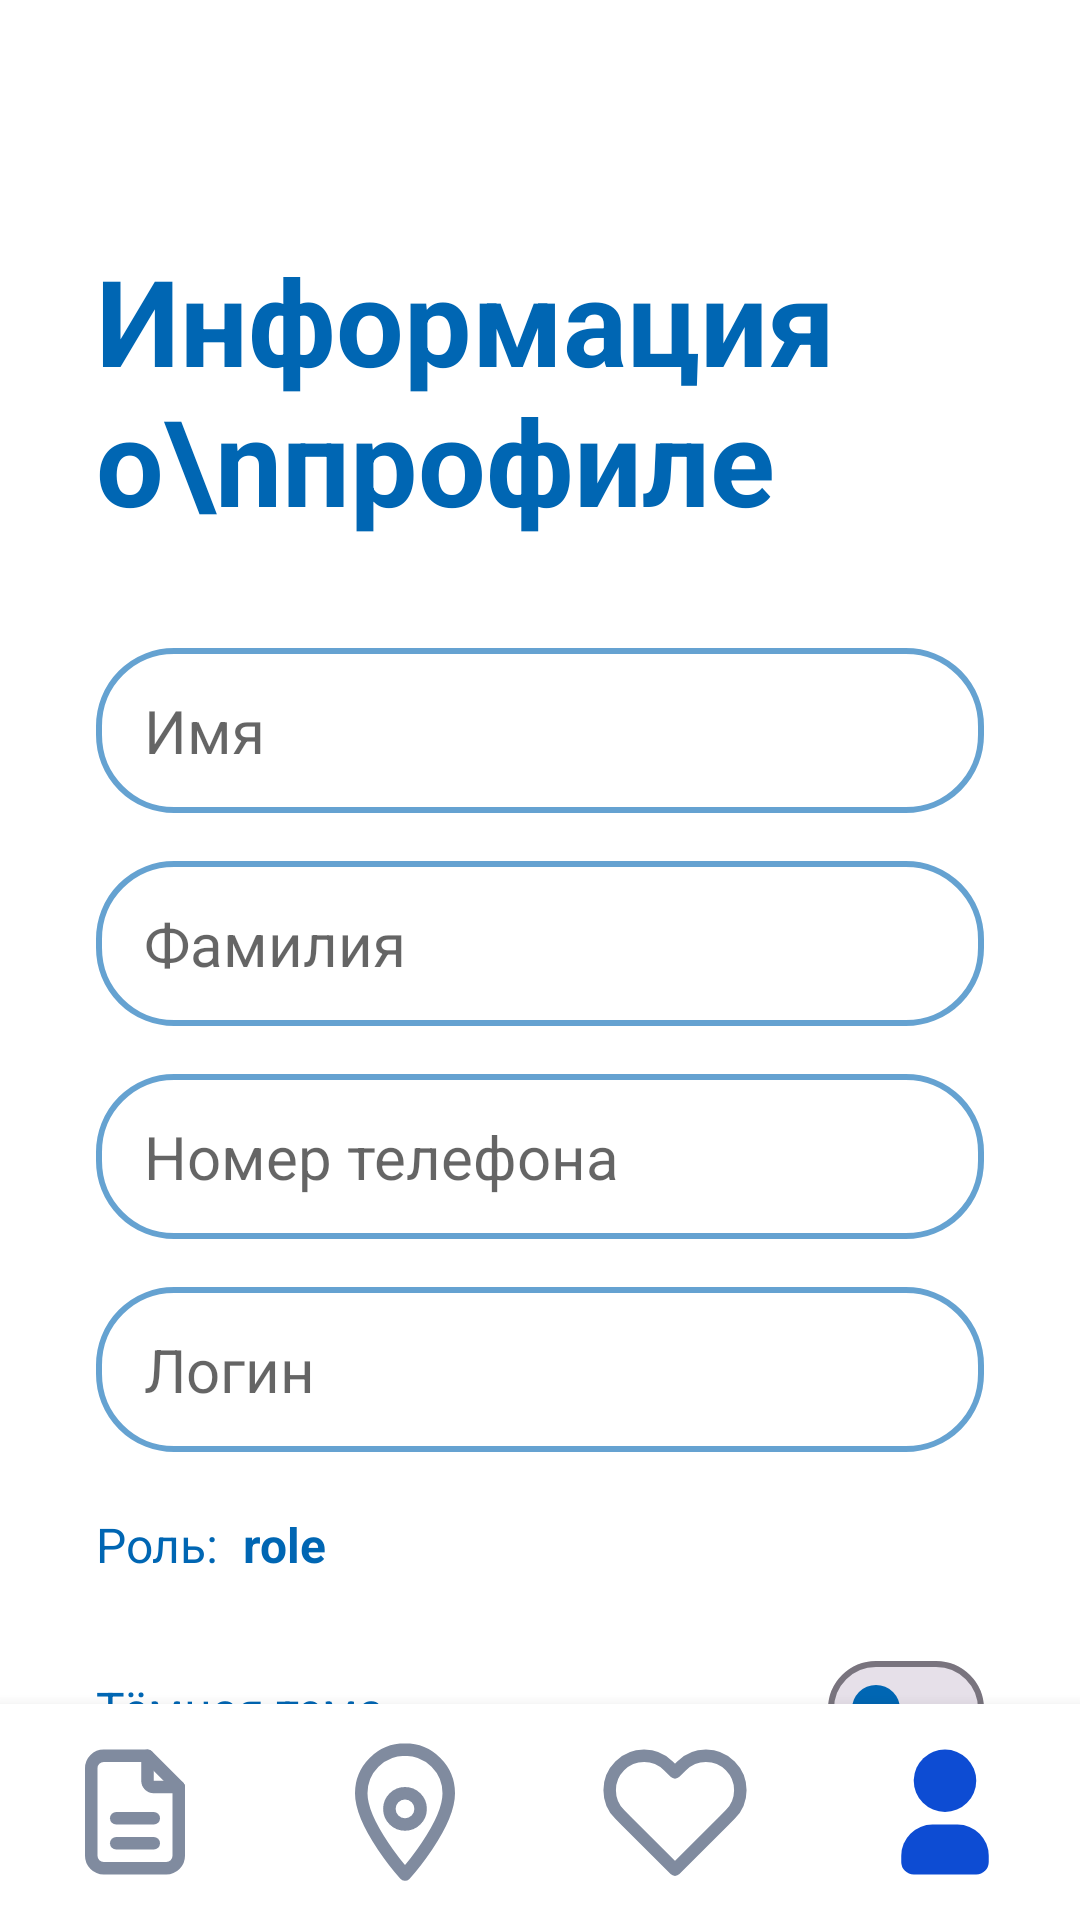

Here is an Android app screen rendered from its layout file. Give the layout XML and the strings, colors and styles it references.
<!-- AndroidManifest.xml: application theme Theme.VetUslugi -->
<!-- res/layout/fragment_profile_info.xml -->
<?xml version="1.0" encoding="utf-8"?>
<androidx.constraintlayout.widget.ConstraintLayout xmlns:android="http://schemas.android.com/apk/res/android"
    xmlns:app="http://schemas.android.com/apk/res-auto"
    android:layout_width="match_parent"
    android:layout_height="match_parent">

    <androidx.core.widget.NestedScrollView
        android:id="@+id/scrollView"
        android:layout_width="0dp"
        android:layout_height="0dp"
        android:clipToPadding="false"
        android:paddingBottom="16dp"
        app:layout_constraintBottom_toTopOf="@+id/customBottomBar"
        app:layout_constraintEnd_toEndOf="parent"
        app:layout_constraintStart_toStartOf="parent"
        app:layout_constraintTop_toTopOf="parent">

        <androidx.constraintlayout.widget.ConstraintLayout
            android:layout_width="match_parent"
            android:layout_height="wrap_content"
            android:paddingBottom="32dp">

            <TextView
                android:id="@+id/textView11"
                android:layout_width="0dp"
                android:layout_height="wrap_content"
                android:layout_marginStart="32dp"
                android:layout_marginEnd="32dp"
                android:layout_marginTop="80dp"
                android:text="Информация о\nпрофиле"
                android:textColor="@color/blue"
                android:textSize="40sp"
                android:textStyle="bold"
                app:layout_constraintStart_toStartOf="parent"
                app:layout_constraintTop_toTopOf="parent" />

            <EditText
                android:id="@+id/etName"
                android:layout_width="0dp"
                android:layout_height="55dp"
                android:layout_marginStart="32dp"
                android:layout_marginEnd="32dp"
                android:layout_marginTop="36dp"
                android:alpha="0.6"
                android:background="@drawable/rounded_corners"
                android:enabled="false"
                android:inputType="text"
                android:paddingStart="16dp"
                android:paddingEnd="16dp"
                android:text="Имя"
                android:textColor="?android:attr/colorPrimary"
                app:layout_constraintEnd_toEndOf="parent"
                app:layout_constraintStart_toStartOf="parent"
                app:layout_constraintTop_toBottomOf="@+id/textView11" />

            <EditText
                android:id="@+id/etSurname"
                android:layout_width="0dp"
                android:layout_height="55dp"
                android:layout_marginStart="32dp"
                android:layout_marginEnd="32dp"
                android:layout_marginTop="16dp"
                android:alpha="0.6"
                android:background="@drawable/rounded_corners"
                android:enabled="false"
                android:inputType="text"
                android:paddingStart="16dp"
                android:paddingEnd="16dp"
                android:text="Фамилия"
                android:textColor="?android:attr/colorPrimary"
                app:layout_constraintEnd_toEndOf="parent"
                app:layout_constraintStart_toStartOf="parent"
                app:layout_constraintTop_toBottomOf="@+id/etName" />

            <EditText
                android:id="@+id/etPhone"
                android:layout_width="0dp"
                android:layout_height="55dp"
                android:layout_marginStart="32dp"
                android:layout_marginEnd="32dp"
                android:layout_marginTop="16dp"
                android:alpha="0.6"
                android:background="@drawable/rounded_corners"
                android:enabled="false"
                android:inputType="phone"
                android:paddingStart="16dp"
                android:paddingEnd="16dp"
                android:text="Номер телефона"
                android:textColor="?android:attr/colorPrimary"
                app:layout_constraintEnd_toEndOf="parent"
                app:layout_constraintStart_toStartOf="parent"
                app:layout_constraintTop_toBottomOf="@+id/etSurname" />

            <EditText
                android:id="@+id/etLogin"
                android:layout_width="0dp"
                android:layout_height="55dp"
                android:layout_marginStart="32dp"
                android:layout_marginEnd="32dp"
                android:layout_marginTop="16dp"
                android:alpha="0.6"
                android:background="@drawable/rounded_corners"
                android:enabled="false"
                android:inputType="textEmailAddress"
                android:paddingStart="16dp"
                android:paddingEnd="16dp"
                android:text="Логин"
                android:textColor="?android:attr/colorPrimary"
                app:layout_constraintEnd_toEndOf="parent"
                app:layout_constraintStart_toStartOf="parent"
                app:layout_constraintTop_toBottomOf="@+id/etPhone" />

            <LinearLayout
                android:id="@+id/layoutRole"
                android:layout_width="0dp"
                android:layout_height="wrap_content"
                android:layout_marginStart="32dp"
                android:layout_marginEnd="32dp"
                android:layout_marginTop="20dp"
                android:gravity="center_vertical"
                android:orientation="horizontal"
                app:layout_constraintEnd_toEndOf="parent"
                app:layout_constraintStart_toStartOf="parent"
                app:layout_constraintTop_toBottomOf="@+id/etLogin">

                <TextView
                    android:id="@+id/role"
                    android:layout_width="wrap_content"
                    android:layout_height="wrap_content"
                    android:text="Роль:"
                    android:textColor="@color/blue"
                    android:textSize="16sp" />

                <TextView
                    android:id="@+id/tvRole"
                    android:layout_width="wrap_content"
                    android:layout_height="wrap_content"
                    android:layout_marginStart="8dp"
                    android:text="role"
                    android:textColor="@color/blue"
                    android:textSize="16sp"
                    android:textStyle="bold" />

            </LinearLayout>

            <LinearLayout
                android:id="@+id/layoutTheme"
                android:layout_width="0dp"
                android:layout_height="wrap_content"
                android:layout_marginStart="32dp"
                android:layout_marginEnd="32dp"
                android:layout_marginTop="20dp"
                android:gravity="center_vertical"
                android:orientation="horizontal"
                app:layout_constraintEnd_toEndOf="parent"
                app:layout_constraintStart_toStartOf="parent"
                app:layout_constraintTop_toBottomOf="@+id/layoutRole">

                <TextView
                    android:layout_width="0dp"
                    android:layout_height="wrap_content"
                    android:layout_weight="1"
                    android:text="Тёмная тема"
                    android:textColor="@color/blue"
                    android:textSize="16sp" />

                <com.google.android.material.materialswitch.MaterialSwitch
                    android:id="@+id/switchTheme"
                    android:layout_width="wrap_content"
                    android:layout_height="wrap_content"
                    app:thumbTint="@color/blue" />

            </LinearLayout>

            <Button
                android:id="@+id/btnEditInformation"
                android:layout_width="0dp"
                android:layout_height="55dp"
                android:layout_marginStart="32dp"
                android:layout_marginEnd="32dp"
                android:layout_marginTop="24dp"
                android:text="Редактировать информацию"
                app:layout_constraintEnd_toEndOf="parent"
                app:layout_constraintStart_toStartOf="parent"
                app:layout_constraintTop_toBottomOf="@+id/layoutTheme" />

            <TextView
                android:id="@+id/btnLogOut"
                android:layout_width="wrap_content"
                android:layout_height="wrap_content"
                android:layout_marginTop="24dp"
                android:text="Выйти"
                android:textColor="@color/red"
                android:textSize="16sp"
                android:textStyle="bold"
                app:layout_constraintEnd_toEndOf="parent"
                app:layout_constraintStart_toStartOf="parent"
                app:layout_constraintTop_toBottomOf="@+id/btnEditInformation" />

        </androidx.constraintlayout.widget.ConstraintLayout>

    </androidx.core.widget.NestedScrollView>

    <include
        android:id="@+id/customBottomBar"
        layout="@layout/nav_bar4"
        android:layout_width="match_parent"
        android:layout_height="72dp"
        app:layout_constraintBottom_toBottomOf="parent" />

</androidx.constraintlayout.widget.ConstraintLayout>
<!-- res/layout/nav_bar4.xml (included above) -->
<?xml version="1.0" encoding="utf-8"?>
<LinearLayout
    xmlns:android="http://schemas.android.com/apk/res/android"
    android:baselineAligned="false"
    android:id="@+id/customBottomBar"
    android:layout_width="match_parent"
    android:layout_height="64dp"
    android:orientation="horizontal"
    android:background="@color/light_gray"
    android:gravity="center"
    android:weightSum="4"
    android:elevation="8dp">

    <LinearLayout
        android:id="@+id/nav_news"
        android:layout_width="0dp"
        android:layout_height="match_parent"
        android:layout_weight="1"
        android:gravity="center"
        android:orientation="vertical">

        <ImageView
            android:id="@+id/icon_news"
            android:layout_width="50dp"
            android:layout_height="50dp"
            android:src="@drawable/news" />
    </LinearLayout>

    <LinearLayout
        android:id="@+id/nav_shelter"
        android:layout_width="0dp"
        android:layout_height="match_parent"
        android:layout_weight="1"
        android:gravity="center"
        android:orientation="vertical">

        <ImageView
            android:id="@+id/icon_shelter"
            android:layout_width="50dp"
            android:layout_height="50dp"
            android:src="@drawable/places" />
    </LinearLayout>

    <LinearLayout
        android:id="@+id/nav_recommendations"
        android:layout_width="0dp"
        android:layout_height="match_parent"
        android:layout_weight="1"
        android:gravity="center"
        android:orientation="vertical">

        <ImageView
            android:id="@+id/icon_recommendations"
            android:layout_width="50dp"
            android:layout_height="50dp"
            android:src="@drawable/recommendations" />
    </LinearLayout>

    <LinearLayout
        android:id="@+id/nav_profile"
        android:layout_width="0dp"
        android:layout_height="match_parent"
        android:layout_weight="1"
        android:gravity="center"
        android:orientation="vertical">

        <ImageView
            android:id="@+id/icon_profile"
            android:layout_width="50dp"
            android:layout_height="50dp"
            android:src="@drawable/profileselected" />
    </LinearLayout>

</LinearLayout>
<!-- resources referenced by this layout -->
<resources>
  <color name="blue">#0066B3</color>
  <color name="light_gray">#E2E2E2</color>
  <color name="red">#EE2F53</color>
  <!-- drawable profileselected (drawable) -->
  <vector xmlns:android="http://schemas.android.com/apk/res/android"
      android:width="24dp"
      android:height="24dp"
      android:viewportWidth="24"
      android:viewportHeight="24">
    <path
        android:pathData="M12,2a5,5 0,1 1,-5 5l0.005,-0.217a5,5 0,0 1,4.995 -4.783z"
        android:fillColor="@color/icon_blue"/>
    <path
        android:pathData="M14,14a5,5 0,0 1,5 5v1a2,2 0,0 1,-2 2h-10a2,2 0,0 1,-2 -2v-1a5,5 0,0 1,5 -5h4z"
        android:fillColor="@color/icon_blue"/>
  </vector>
  <!-- drawable recommendations (drawable) -->
  <vector xmlns:android="http://schemas.android.com/apk/res/android"
      android:width="24dp"
      android:height="24dp"
      android:viewportWidth="24"
      android:viewportHeight="24">
    <path
        android:pathData="M20.84,4.61a5.5,5.5 0,0 0,-7.78 0L12,5.67l-1.06,-1.06a5.5,5.5 0,0 0,-7.78 7.78l1.06,1.06L12,21.23l7.78,-7.78 1.06,-1.06a5.5,5.5 0,0 0,0 -7.78z"
        android:strokeLineJoin="round"
        android:strokeWidth="2"
        android:fillColor="#00000000"
        android:strokeColor="@color/icon_gray"
        android:strokeLineCap="round"/>
  </vector>
  <style name="Theme.VetUslugi" parent="Base.Theme.VetUslugi" />
  <color name="icon_gray">#808B9F</color>
  <color name="icon_blue">#0D4CD3</color>
  <style name="Base.Theme.VetUslugi" parent="Theme.Material3.DayNight.NoActionBar">
  
          <item name="materialButtonStyle">@style/Button</item>
          <item name="android:textViewStyle">@style/TextView</item>
          <item name="editTextStyle">@style/EditText</item>
          <item name="checkboxStyle">@style/BlueCheckBoxStyle</item>
  
          <item name="android:background">@color/white</item>
          <item name="colorPrimary">@color/black</item>
      </style>
  <style name="Button" parent="Widget.Material3.Button">
          <item name="shapeAppearanceOverlay">@style/ShapeAppearance.VetUslugi.Button</item>
          <item name="backgroundTint">@android:color/white</item>
          <item name="strokeColor">@color/blue</item>
          <item name="strokeWidth">2dp</item>
          <item name="android:textColor">@color/blue</item>
          <item name="android:textSize">20sp</item>
      </style>
  <style name="TextView" parent="android:Widget.TextView">
          <item name="android:textSize">20sp</item>
          <item name="android:textColor">@color/black</item>
      </style>
  <style name="EditText" parent="android:Widget.EditText">
          <item name="android:textColorHint">@color/light_blue</item>
          <item name="android:textSize">20sp</item>
          <item name="android:textColor">@color/blue</item>
          <item name="android:background">@drawable/rounded_corners</item>
      </style>
  <style name="BlueCheckBoxStyle" parent="Widget.AppCompat.CompoundButton.CheckBox">
          <item name="android:buttonTint">@color/checkbox_blue_tint</item>
      </style>
  <color name="white">#FFFFFF</color>
  <color name="black">#000000</color>
  <style name="ShapeAppearance.VetUslugi.Button" parent="ShapeAppearance.MaterialComponents.SmallComponent">
          <item name="cornerFamily">rounded</item>
          <item name="cornerSize">8dp</item>
      </style>
  <color name="light_blue">#85ACFF</color>
</resources>
